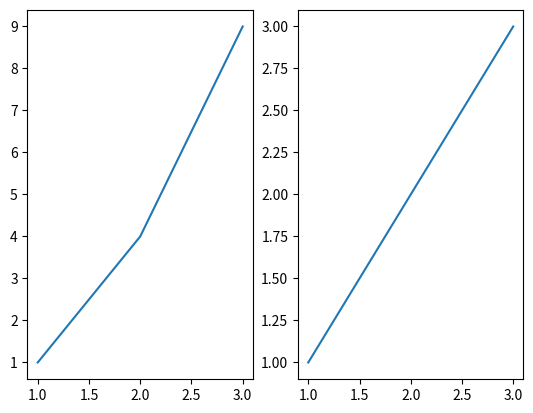
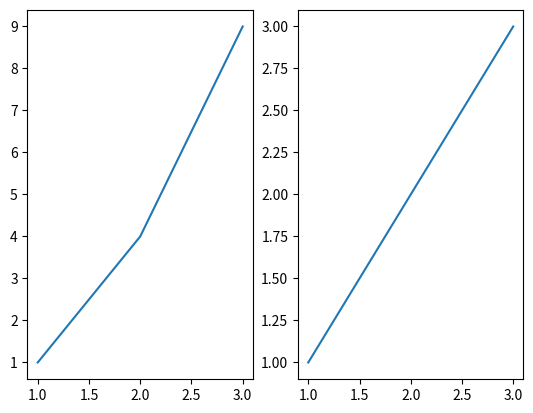
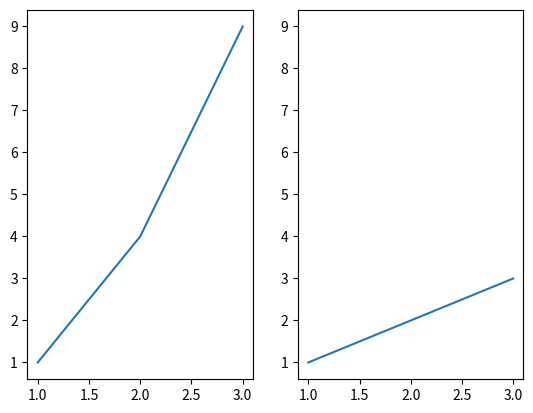
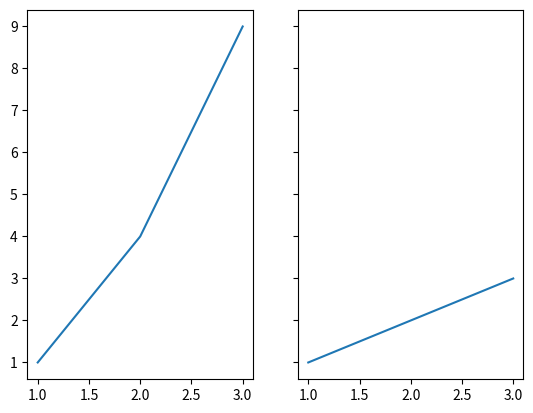
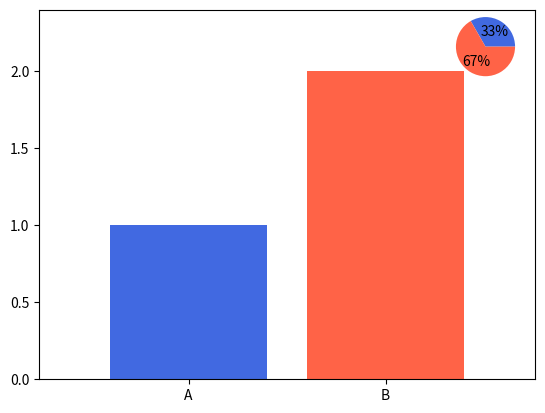

Python code for these plots, in order:
import numpy as np
import matplotlib as mpl
import matplotlib.pyplot as plt

fig = plt.figure()
ax = fig.add_subplot(121)
ax = fig.add_subplot(122)
plt.show()

fig, (ax1, ax2) = plt.subplots(1, 2)

plt.show()

fig, ax = plt.subplots()
fig.set_facecolor('lightgray')
plt.show()

fig = plt.figure()
ax1 = fig.add_subplot(121)
ax2 = fig.add_subplot(122)
ax1.plot([1, 2, 3], [1, 4, 9])
ax2.plot([1, 2, 3], [1, 2, 3])
plt.show()

fig = plt.figure(dpi=150)
ax1 = fig.add_subplot(121)
ax2 = fig.add_subplot(122)
ax1.plot([1, 2, 3], [1, 4, 9])
ax2.plot([1, 2, 3], [1, 2, 3])
plt.show()

fig = plt.figure()
ax1 = fig.add_subplot(121)
ax1.plot([1, 2, 3], [1, 4, 9])
ax2 = fig.add_subplot(122, sharey=ax1)
ax2.plot([1, 2, 3], [1, 2, 3])
plt.show()

fig, axes = plt.subplots(1, 2, sharey=True)

axes[0].plot([1, 2, 3], [1, 4, 9])
axes[1].plot([1, 2, 3], [1, 2, 3])
plt.show()

n, m = 1, 3

fig, axes = plt.subplots(n, m, squeeze=False, figsize=(m*2, n*2))
idx = 0
for i in range(n):
    for j in range(m):
        axes[i][j].set_title(idx)
        axes[i][j].set_xticks([])
        axes[i][j].set_yticks([])
        idx+=1

plt.show()

n, m = 2, 3

fig, axes = plt.subplots(n, m, figsize=(m*2, n*2))

for i, ax in enumerate(axes.flatten()):
    ax.set_title(i)
    ax.set_xticks([])
    ax.set_yticks([])


plt.show()

fig = plt.figure(figsize=(12, 5))
ax1 = fig.add_subplot(121, aspect=1)
ax2 = fig.add_subplot(122, aspect=0.5)
plt.show()

fig = plt.figure(figsize=(12, 5))
ax1 = fig.add_subplot(121, aspect=1)
ax2 = fig.add_subplot(122, aspect=0.5)

ax2.set_xlim(0, 1)
ax2.set_ylim(0, 2)
plt.show()

fig = plt.figure(figsize=(8, 5))

gs = fig.add_gridspec(3, 3) # make 3 by 3 grid (row, col)

ax = [None for _ in range(5)]

ax[0] = fig.add_subplot(gs[0, :]) 
ax[0].set_title('gs[0, :]')

ax[1] = fig.add_subplot(gs[1, :-1])
ax[1].set_title('gs[1, :-1]')

ax[2] = fig.add_subplot(gs[1:, -1])
ax[2].set_title('gs[1:, -1]')

ax[3] = fig.add_subplot(gs[-1, 0])
ax[3].set_title('gs[-1, 0]')

ax[4] = fig.add_subplot(gs[-1, -2])
ax[4].set_title('gs[-1, -2]')

for ix in range(5):
    ax[ix].set_xticks([])
    ax[ix].set_yticks([])

plt.tight_layout()
plt.show()


fig = plt.figure(figsize=(8, 5)) # initialize figure

ax = [None for _ in range(6)] # list to save many ax for setting parameter in each

ax[0] = plt.subplot2grid((3,4), (0,0), colspan=4)
ax[1] = plt.subplot2grid((3,4), (1,0), colspan=1)
ax[2] = plt.subplot2grid((3,4), (1,1), colspan=1)
ax[3] = plt.subplot2grid((3,4), (1,2), colspan=1)
ax[4] = plt.subplot2grid((3,4), (1,3), colspan=1,rowspan=2)
ax[5] = plt.subplot2grid((3,4), (2,0), colspan=3)


for ix in range(6): 
    ax[ix].set_title('ax[{}]'.format(ix)) # make ax title for distinguish:)
    ax[ix].set_xticks([]) # to remove x ticks
    ax[ix].set_yticks([]) # to remove y ticks
    
fig.tight_layout()
plt.show()

fig = plt.figure(figsize=(8, 5))

ax = [None for _ in range(3)]


ax[0] = fig.add_axes([0.1,0.1,0.8,0.4]) # x, y, dx, dy
ax[1] = fig.add_axes([0.15,0.6,0.25,0.6])
ax[2] = fig.add_axes([0.5,0.6,0.4,0.3])

for ix in range(3):
    ax[ix].set_title('ax[{}]'.format(ix))
    ax[ix].set_xticks([])
    ax[ix].set_yticks([])

plt.show()

fig, ax = plt.subplots()
axin = ax.inset_axes([0.8, 0.8, 0.2, 0.2])
plt.show()

fig, ax = plt.subplots()

color=['royalblue', 'tomato']
ax.bar(['A', 'B'], [1, 2],
       color=color
      )

ax.margins(0.2)
axin = ax.inset_axes([0.8, 0.8, 0.2, 0.2])
axin.pie([1, 2], colors=color, 
         autopct='%1.0f%%')
plt.show()

from mpl_toolkits.axes_grid1.axes_divider import make_axes_locatable

fig, ax = plt.subplots(1, 1)
ax_divider = make_axes_locatable(ax)

ax = ax_divider.append_axes("right", size="7%", pad="2%")
plt.show()

fig, ax = plt.subplots(1, 1)

# 이미지를 보여주는 시각화
# 2D 배열을 색으로 보여줌
im = ax.imshow(np.arange(100).reshape((10, 10)))

divider = make_axes_locatable(ax)
cax = divider.append_axes("right", size="5%", pad=0.05)

fig.colorbar(im, cax=cax)
plt.show()

